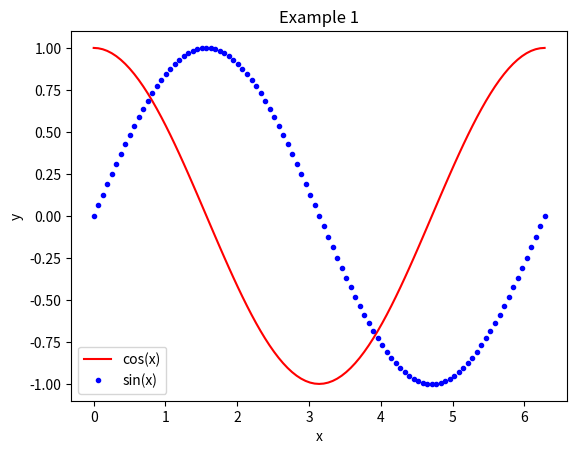
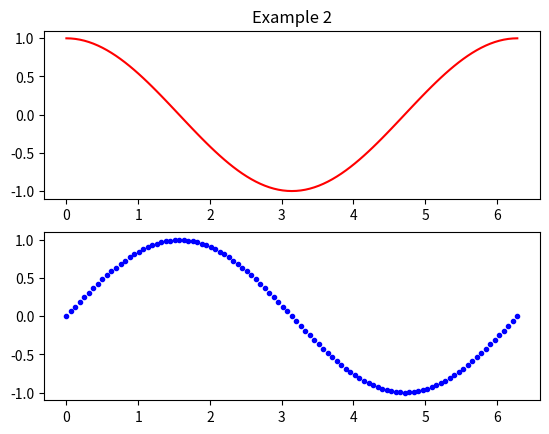
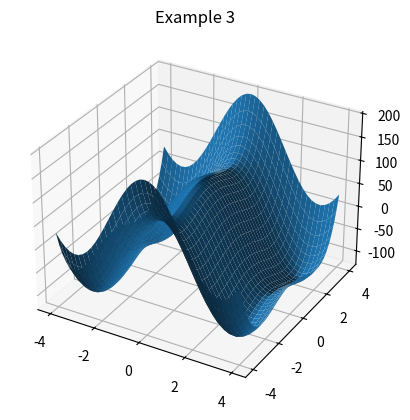

Write Python code to recreate these figures, in order.
import numpy as np
import matplotlib.pyplot as plt

#=============================================================================
# Basic linear algebra operations
#=============================================================================

# Defining matrices

A = np.random.rand(3, 2) # 3x2 random matrix
print("A =\n" + str(A))


B = np.array([[4, -3, 1], [9, 3, 2], [-1, 0, 6]]) # 3x3 mat def elementwise
print("\nB =\n" + str(B))


C = np.eye(2) # 2x2 identity matrix
print("\nC =\n" + str(C))


D = np.zeros((3, 3)) # 3x3 matrix filled using a loop
for i in range(3):
    for j in range(3):
        D[i][j] = 3*i + j + 1 # Note that Python indices begin at 0
print("\nD =\n" + str(D))




E = np.block([[A, B], [C, A.T]]) # 5x5 matrix defined as a block matrix
print("\nE =\n" + str(E))


# Basic matrix operations

print("\ndet(B) =")
print(np.linalg.det(B)) # Matrix determinant

print("\ninv(B) =")
print(np.linalg.inv(B)) # Matrix inverse

print("\nB' =")
print(B.T) # Matrix transpose

print("\n3B =")
print(3*B) # Scalar multiplication

print("\nBD =")
print(B@D) # Matrix-matrix product

print("\nB.D =")
print(B*D) # Elementwise matrix-matrix product

# Defining vectors

# Note that NumPy does not distinguish between column and row vectors, so
# anything that specifically requires a column or row vector requires
# first converting the vector into a 2D array.

u = np.random.rand(3) # Length 3 random vector
print("\nu =\n" + str(u))


v = np.array([3, -4, 8, 0, -1, 2]) # Length 6 vector defined elementwise
print("\nv =\n" + str(v))


w = np.zeros(5) # Redefining a range of vector values
w[1:4] = 1
print("\nw =\n" + str(w))


x = np.linspace(0, 2*np.pi, 101) # Vector of equally-spaced values on [0,2pi]
print("\nx =\n" + str(x[:11]) + "\n...\n" + str(x[-10:]))




y = np.array([i for i in range(10, -2, -2)]) # Vector of vals defined by a ran
print("\ny =\n" + str(y))


# Basic vector operations

print("\n2v =")
print(2*v) # Scalar multiplication

print("\nv'y =")
print(np.inner(v, y)) # Inner product

print("\nvy' =")
print(np.outer(v, y)) # Outer product

print("\nv.y =")
print(v*y) # Elementwise vector-vector product

print("\nmin(v) =")
print(min(v)) # Minimum value

print("\nmax(v) =")
print(max(v)) # Maximum value

print("\nmean(v) =")
print(np.mean(v)) # Average value

print("\n||v||_2 =")
print(np.linalg.norm(v)) # Euclidean norm

print("\n||v||_1 =")
print(np.linalg.norm(v, 1)) # Taxicab norm

print("\n||v||_inf =")
print(np.linalg.norm(v, np.inf)) # Chebyshev norm

# Eigenvalues

# Note that NumPy's eig() function always returns two arrays: A 2D array of
# eigenvectors, and a 1D array of eigenvalues, respectively. The separate
# eigvals() function returns only the eigenvalues.

ew = np.linalg.eigvals(B) # Vector of eigenvalues
print("\nEigenvalues of B:\n" + str(ew))


ew, ev = np.linalg.eig(B) # Matrices of eigenvalues and eigenvectors
print("\nEigenvectors of B:\n" + str(ev))


print("\nX Lambda X^(-1) =")
print(ev@np.diag(ew)@np.linalg.inv(ev)) # Demonstrating the eigendecomposition of B

# Linear systems

v = v[:3]
z = np.linalg.solve(B, v) # Solve the linear system Bz = v
print("\nz =\n" + str(z))


print("\nBz =")
print(B@z) # Matrix-vector product

#=============================================================================
# Basic programming structures
#=============================================================================

# Conditionals

if np.linalg.det(B) > 0:
    print("\ndet(B) is positive")
elif np.linalg.det(B) < 0:
    print("\ndet(B) is negative")
else:
    print("\ndet(B) is zero")


# For loops

s = np.zeros(10)
for i in range(len(s)):
    s[i] = np.sqrt(i+1) # Square root
print("\ns =\n" + str(s))



# While loops

p = 0
while 2**p < 1000:
    p += 1 # Combined assignment
print("\np =\n" + str(p))



# Functions

def square(x):
    return x**2

print("\nsquare(y) =\n" + str(square(y)))



#=============================================================================
# Basic plotting
#=============================================================================

# Single 2D plot

# In Pyplot, multiple series can be plotted on the same axis either by passing
# all of them to the plot() function, or plotting them separately before using
# the show() function.
# Series labels in the legend are most easily added by defining them in the
# 'label' keyword argument of the respective plot() function before calling the
# legend() function.

y1 = np.cos(x) # Generate function values on [0,2pi]
y2 = np.sin(x)

plt.figure() # Create a new figure window

plt.plot(x, y1, 'r', label="cos(x)") # Plot a red solid line
plt.plot(x, y2, 'b.', label="sin(x)") # Plot a blue dotted line
plt.title("Example 1") # Figure title
plt.xlabel("x") # x-axis label
plt.ylabel("y") # y-axis label
plt.legend() # Plot legend (automatically adopts legend keywords from plots)


# Stacked 2D plots

plt.figure()
plt.subplot(2, 1, 1) # Target first tile in a 2x1 layout
plt.plot(x, y1, 'r') # Plot first function
plt.title("Example 2") # Add title above first subplot
plt.subplot(2, 1, 2) # Target second tile in a 2x1 layout
plt.plot(x, y2, 'b.') # Plot second function

# 3D surface plots

# Surface plots are usually generated with the help of NumPy's meshgrid()
# function, which returns a pair of matrices: One whose rows are identical
# copies of the x-values, and one whose columns are identical copies of the
# y-values. The mesh of z-coordinates can then be computed by evaluating an
# elementwise function with these two functions as the x- and y-values.

[X, Y] = np.meshgrid(np.linspace(-4,4,41), np.linspace(-4,4,41)) # Grids

def f(x, y): # Define a function for the surface
	return 100*np.cos(x) + 1 - 10*y**2 + y**4


Z = f(X, Y) # Generate z-coordinates

plt.figure()
ax = plt.axes(projection='3d') # Get handle for 3D axis in current figure
ax.plot_surface(X, Y, Z) # Surface plot
plt.title("Example 3")

plt.show() # Show all generated figures
